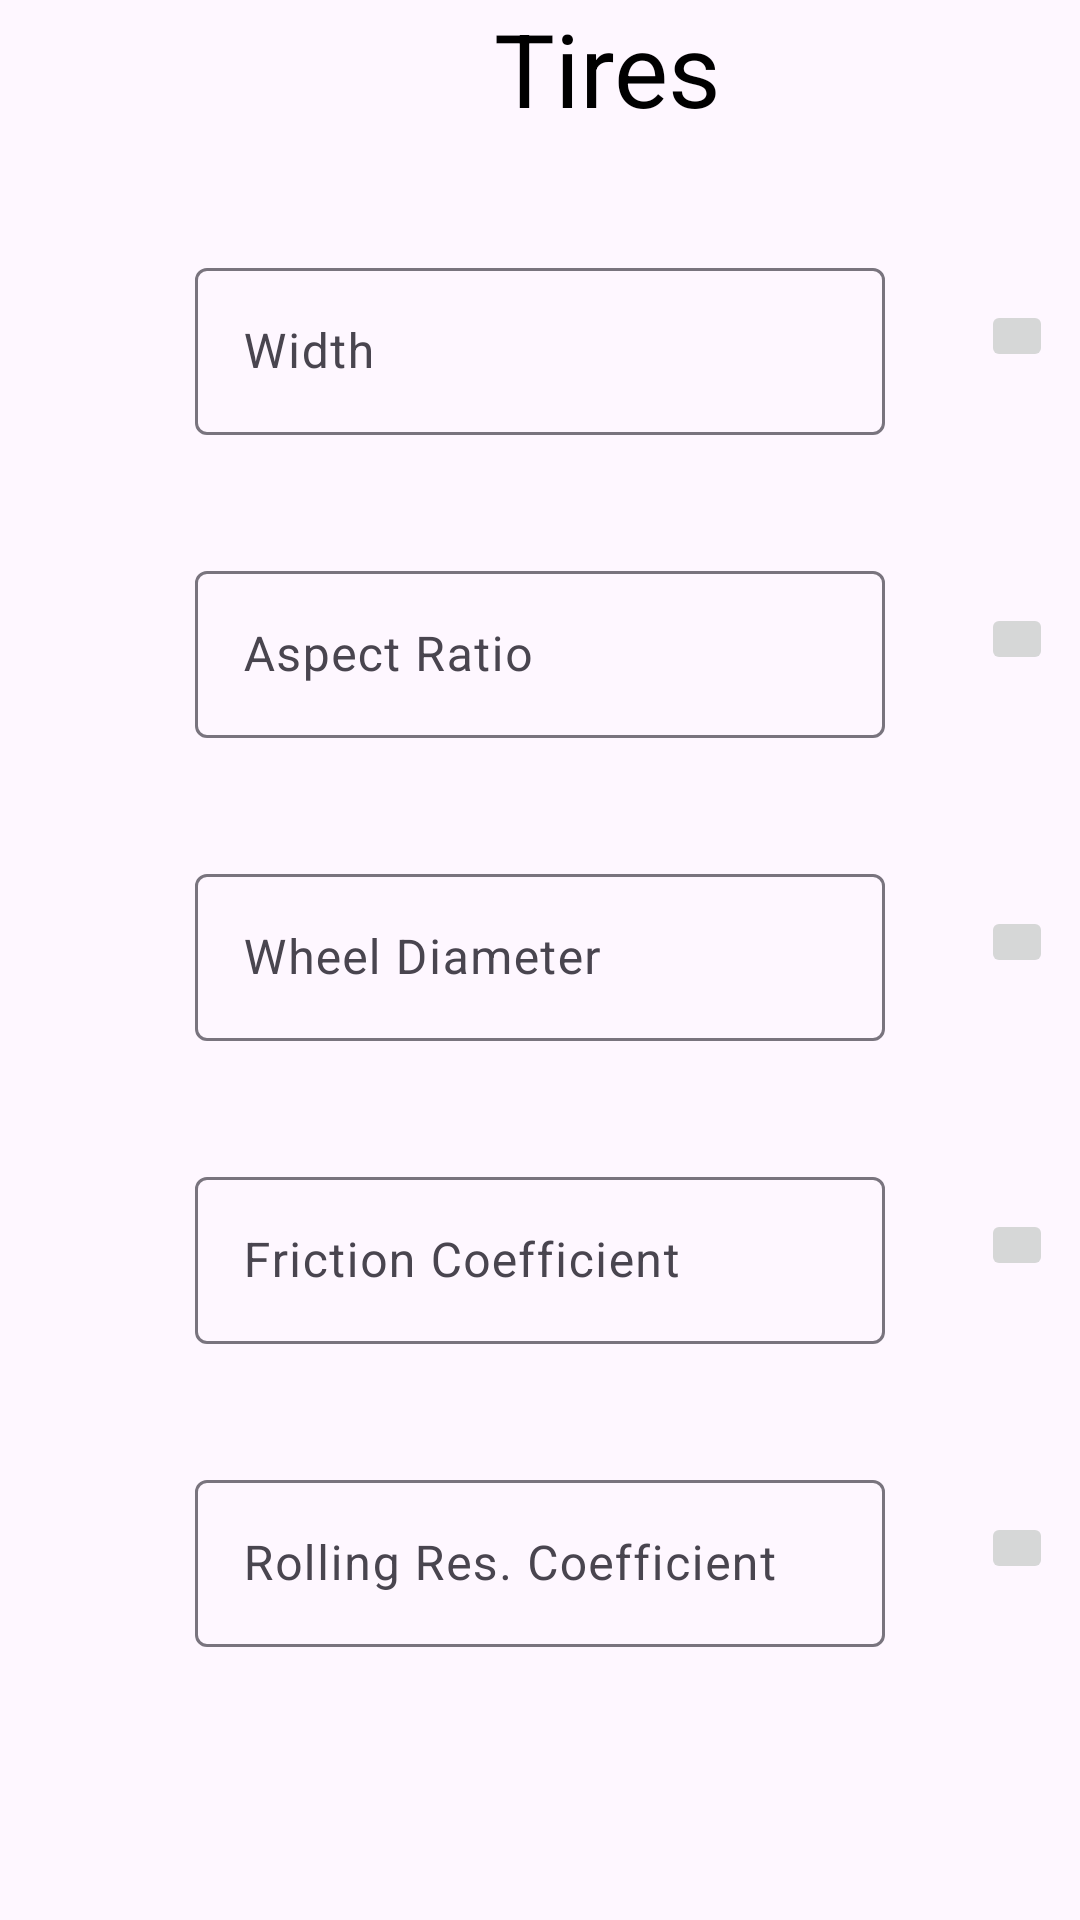

Here is an Android app screen rendered from its layout file. Give the layout XML and the strings, colors and styles it references.
<!-- AndroidManifest.xml: application theme Theme.AccelerationEstimator -->
<!-- res/layout/fragment_home_third_tab.xml -->
<?xml version="1.0" encoding="utf-8"?>
<ScrollView
    xmlns:android="http://schemas.android.com/apk/res/android"
    xmlns:app="http://schemas.android.com/apk/res-auto"
    xmlns:tools="http://schemas.android.com/tools"
    android:layout_width="match_parent"
    android:layout_height="match_parent">

    <androidx.constraintlayout.widget.ConstraintLayout
        android:id="@+id/homeSecondLayout"
        android:layout_width="match_parent"
        android:layout_height="wrap_content"
        tools:context=".ui.HomeThirdTabFragment">

        <TextView
            android:id="@+id/TiresLabel"
            android:layout_width="405dp"
            android:layout_height="44dp"
            android:gravity="center_horizontal"
            android:text="Tires"
            android:textColor="@color/colorAccentDark"
            android:textSize="34sp"
            app:layout_constraintBottom_toBottomOf="parent"
            app:layout_constraintEnd_toEndOf="parent"
            app:layout_constraintHorizontal_bias="0.0"
            app:layout_constraintStart_toStartOf="parent"
            app:layout_constraintTop_toTopOf="parent"
            app:layout_constraintVertical_bias="0.0" />

        <com.google.android.material.textfield.TextInputLayout
            style="@style/Widget.Material3.TextInputLayout.OutlinedBox"
            android:id="@+id/tires_width_box"
            android:layout_width="230dp"
            android:layout_height="wrap_content"
            android:hint="Width"
            app:expandedHintEnabled="true"
            app:hintAnimationEnabled="true"
            app:hintEnabled="true"
            app:layout_constraintLeft_toLeftOf="parent"
            app:layout_constraintRight_toRightOf="parent"
            app:layout_constraintTop_toBottomOf="@id/TiresLabel"
            app:layout_constraintVertical_chainStyle="spread"
            app:layout_constraintVertical_weight="1"
            android:paddingTop="40dp"
            app:suffixText="mm"
            app:suffixTextColor="@color/colorPrimary">


            <com.google.android.material.textfield.TextInputEditText
                android:id="@+id/tires_width_input"
                android:layout_width="match_parent"
                android:layout_height="wrap_content"
                android:inputType="number"
                app:layout_constraintBottom_toBottomOf="parent"
                app:layout_constraintEnd_toEndOf="parent"
                app:layout_constraintStart_toStartOf="parent"
                app:layout_constraintTop_toTopOf="parent" />
        </com.google.android.material.textfield.TextInputLayout>


        <ImageButton
            android:id="@+id/img_btn_tires_width"
            android:layout_width="24dp"
            android:layout_height="24dp"
            android:contentDescription="empty"
            android:src="@drawable/extra_info_icon"
            app:layout_constraintLeft_toRightOf="@id/tires_width_box"
            app:layout_constraintTop_toBottomOf="@id/TiresLabel"
            app:layout_constraintVertical_chainStyle="spread"
            app:layout_constraintVertical_weight="1"
            android:layout_marginStart="32dp"
            android:layout_marginTop="56dp"/>



        <com.google.android.material.textfield.TextInputLayout
            style="@style/Widget.Material3.TextInputLayout.OutlinedBox"
            android:id="@+id/tires_aspect_ratio_box"
            android:layout_width="230dp"
            android:layout_height="wrap_content"
            android:hint="Aspect Ratio"
            app:expandedHintEnabled="true"
            app:hintAnimationEnabled="true"
            app:hintEnabled="true"
            app:layout_constraintLeft_toLeftOf="parent"
            app:layout_constraintRight_toRightOf="parent"
            app:layout_constraintTop_toBottomOf="@id/tires_width_box"
            app:layout_constraintVertical_chainStyle="spread"
            app:layout_constraintVertical_weight="1"
            android:paddingTop="40dp">


            <com.google.android.material.textfield.TextInputEditText
                android:id="@+id/tires_aspect_ratio_input"
                android:layout_width="match_parent"
                android:layout_height="wrap_content"
                android:inputType="number"
                app:layout_constraintBottom_toBottomOf="parent"
                app:layout_constraintEnd_toEndOf="parent"
                app:layout_constraintStart_toStartOf="parent"
                app:layout_constraintTop_toTopOf="parent" />

        </com.google.android.material.textfield.TextInputLayout>





        <ImageButton
            android:id="@+id/img_btn_tires_aspect_ratio"
            android:layout_width="24dp"
            android:layout_height="24dp"
            android:contentDescription="empty"
            android:src="@drawable/extra_info_icon"
            app:layout_constraintLeft_toRightOf="@id/tires_aspect_ratio_box"
            app:layout_constraintTop_toBottomOf="@id/tires_width_box"
            app:layout_constraintVertical_chainStyle="spread"
            app:layout_constraintVertical_weight="1"
            android:layout_marginStart="32dp"
            android:layout_marginTop="56dp"/>




        <com.google.android.material.textfield.TextInputLayout
            style="@style/Widget.Material3.TextInputLayout.OutlinedBox"
            android:id="@+id/tires_wheel_diameter_box"
            android:layout_width="230dp"
            android:layout_height="wrap_content"
            android:hint="Wheel Diameter"
            app:expandedHintEnabled="true"
            app:hintAnimationEnabled="true"
            app:hintEnabled="true"
            app:layout_constraintLeft_toLeftOf="parent"
            app:layout_constraintRight_toRightOf="parent"
            app:layout_constraintTop_toBottomOf="@id/tires_aspect_ratio_box"
            app:layout_constraintVertical_chainStyle="spread"
            app:layout_constraintVertical_weight="1"
            android:paddingTop="40dp"
            app:suffixText="inches"
            app:suffixTextColor="@color/colorPrimary">


            <com.google.android.material.textfield.TextInputEditText
                android:id="@+id/tires_wheel_diameter_input"
                android:layout_width="match_parent"
                android:layout_height="wrap_content"
                android:inputType="number"
                app:layout_constraintBottom_toBottomOf="parent"
                app:layout_constraintEnd_toEndOf="parent"
                app:layout_constraintStart_toStartOf="parent"
                app:layout_constraintTop_toTopOf="parent" />
        </com.google.android.material.textfield.TextInputLayout>

        <ImageButton
            android:id="@+id/img_btn_tires_wheel_diameter"
            android:layout_width="24dp"
            android:layout_height="24dp"
            android:contentDescription="empty"
            android:src="@drawable/extra_info_icon"
            app:layout_constraintLeft_toRightOf="@id/tires_wheel_diameter_box"
            app:layout_constraintTop_toBottomOf="@id/tires_aspect_ratio_box"
            app:layout_constraintVertical_chainStyle="spread"
            app:layout_constraintVertical_weight="1"
            android:layout_marginStart="32dp"
            android:layout_marginTop="56dp"/>


        <com.google.android.material.textfield.TextInputLayout
            style="@style/Widget.Material3.TextInputLayout.OutlinedBox"
            android:id="@+id/tires_friction_coeff_box"
            android:layout_width="230dp"
            android:layout_height="wrap_content"
            android:hint="Friction Coefficient"
            app:expandedHintEnabled="true"
            app:hintAnimationEnabled="true"
            app:hintEnabled="true"
            app:suffixText="μ"
            app:suffixTextColor="@color/colorPrimary"
            app:layout_constraintLeft_toLeftOf="parent"
            app:layout_constraintRight_toRightOf="parent"
            app:layout_constraintTop_toBottomOf="@id/tires_wheel_diameter_box"
            app:layout_constraintVertical_chainStyle="spread"
            app:layout_constraintVertical_weight="1"
            android:paddingTop="40dp">


            <com.google.android.material.textfield.TextInputEditText
                android:id="@+id/tires_friction_coeff_input"
                android:layout_width="match_parent"
                android:layout_height="wrap_content"
                android:inputType="numberDecimal"
                app:layout_constraintBottom_toBottomOf="parent"
                app:layout_constraintEnd_toEndOf="parent"
                app:layout_constraintStart_toStartOf="parent"
                app:layout_constraintTop_toTopOf="parent" />
        </com.google.android.material.textfield.TextInputLayout>



        <ImageButton
            android:id="@+id/img_btn_tires_friction_coeff"
            android:layout_width="24dp"
            android:layout_height="24dp"
            android:contentDescription="empty"
            android:src="@drawable/extra_info_icon"
            app:layout_constraintLeft_toRightOf="@id/tires_friction_coeff_box"
            app:layout_constraintTop_toBottomOf="@id/tires_wheel_diameter_box"
            app:layout_constraintVertical_chainStyle="spread"
            app:layout_constraintVertical_weight="1"
            android:layout_marginStart="32dp"
            android:layout_marginTop="56dp"/>


        <com.google.android.material.textfield.TextInputLayout
            style="@style/Widget.Material3.TextInputLayout.OutlinedBox"
            android:id="@+id/tires_rolling_coeff_box"
            android:layout_width="230dp"
            android:layout_height="wrap_content"
            android:hint="Rolling Res. Coefficient"
            app:expandedHintEnabled="true"
            app:hintAnimationEnabled="true"
            app:hintEnabled="true"
            app:suffixText="k"
            app:suffixTextColor="@color/colorPrimary"
            app:layout_constraintLeft_toLeftOf="parent"
            app:layout_constraintRight_toRightOf="parent"
            app:layout_constraintTop_toBottomOf="@id/tires_friction_coeff_box"
            app:layout_constraintVertical_chainStyle="spread"
            app:layout_constraintVertical_weight="1"
            android:paddingTop="40dp">


            <com.google.android.material.textfield.TextInputEditText
                android:id="@+id/tires_rolling_coeff_input"
                android:layout_width="match_parent"
                android:layout_height="wrap_content"
                android:inputType="numberDecimal"
                app:layout_constraintBottom_toBottomOf="parent"
                app:layout_constraintEnd_toEndOf="parent"
                app:layout_constraintStart_toStartOf="parent"
                app:layout_constraintTop_toTopOf="parent" />
        </com.google.android.material.textfield.TextInputLayout>



        <ImageButton
            android:id="@+id/img_btn_tires_rolling_coeff_input"
            android:layout_width="24dp"
            android:layout_height="24dp"
            android:contentDescription="empty"
            android:src="@drawable/extra_info_icon"
            app:layout_constraintLeft_toRightOf="@id/tires_rolling_coeff_box"
            app:layout_constraintTop_toBottomOf="@id/tires_friction_coeff_box"
            app:layout_constraintVertical_chainStyle="spread"
            app:layout_constraintVertical_weight="1"
            android:layout_marginStart="32dp"
            android:layout_marginTop="56dp"/>


    </androidx.constraintlayout.widget.ConstraintLayout>
</ScrollView>
<!-- resources referenced by this layout -->
<resources>
  <color name="colorAccentDark">#FF000000</color>
  <color name="colorPrimary">#128C7E</color>
  <style name="Theme.AccelerationEstimator" parent="Theme.Material3.DayNight.NoActionBar">
          
          <item name="colorPrimary">@color/colorPrimary</item>
          <item name="colorPrimaryVariant">@color/colorPrimaryDark</item>
          <item name="colorOnPrimary">@color/white</item>
          <item name="colorSecondary">@color/colorPrimary</item>
          <item name="colorSecondaryVariant">@color/colorPrimaryDark</item>
          <item name="colorOnSecondary">@color/black</item>
          <item name="android:statusBarColor">?attr/colorPrimaryVariant</item>
  
      </style>
  <color name="colorPrimaryDark">#075E54</color>
  <color name="white">#FFFFFF</color>
  <color name="black">#000000</color>
</resources>
